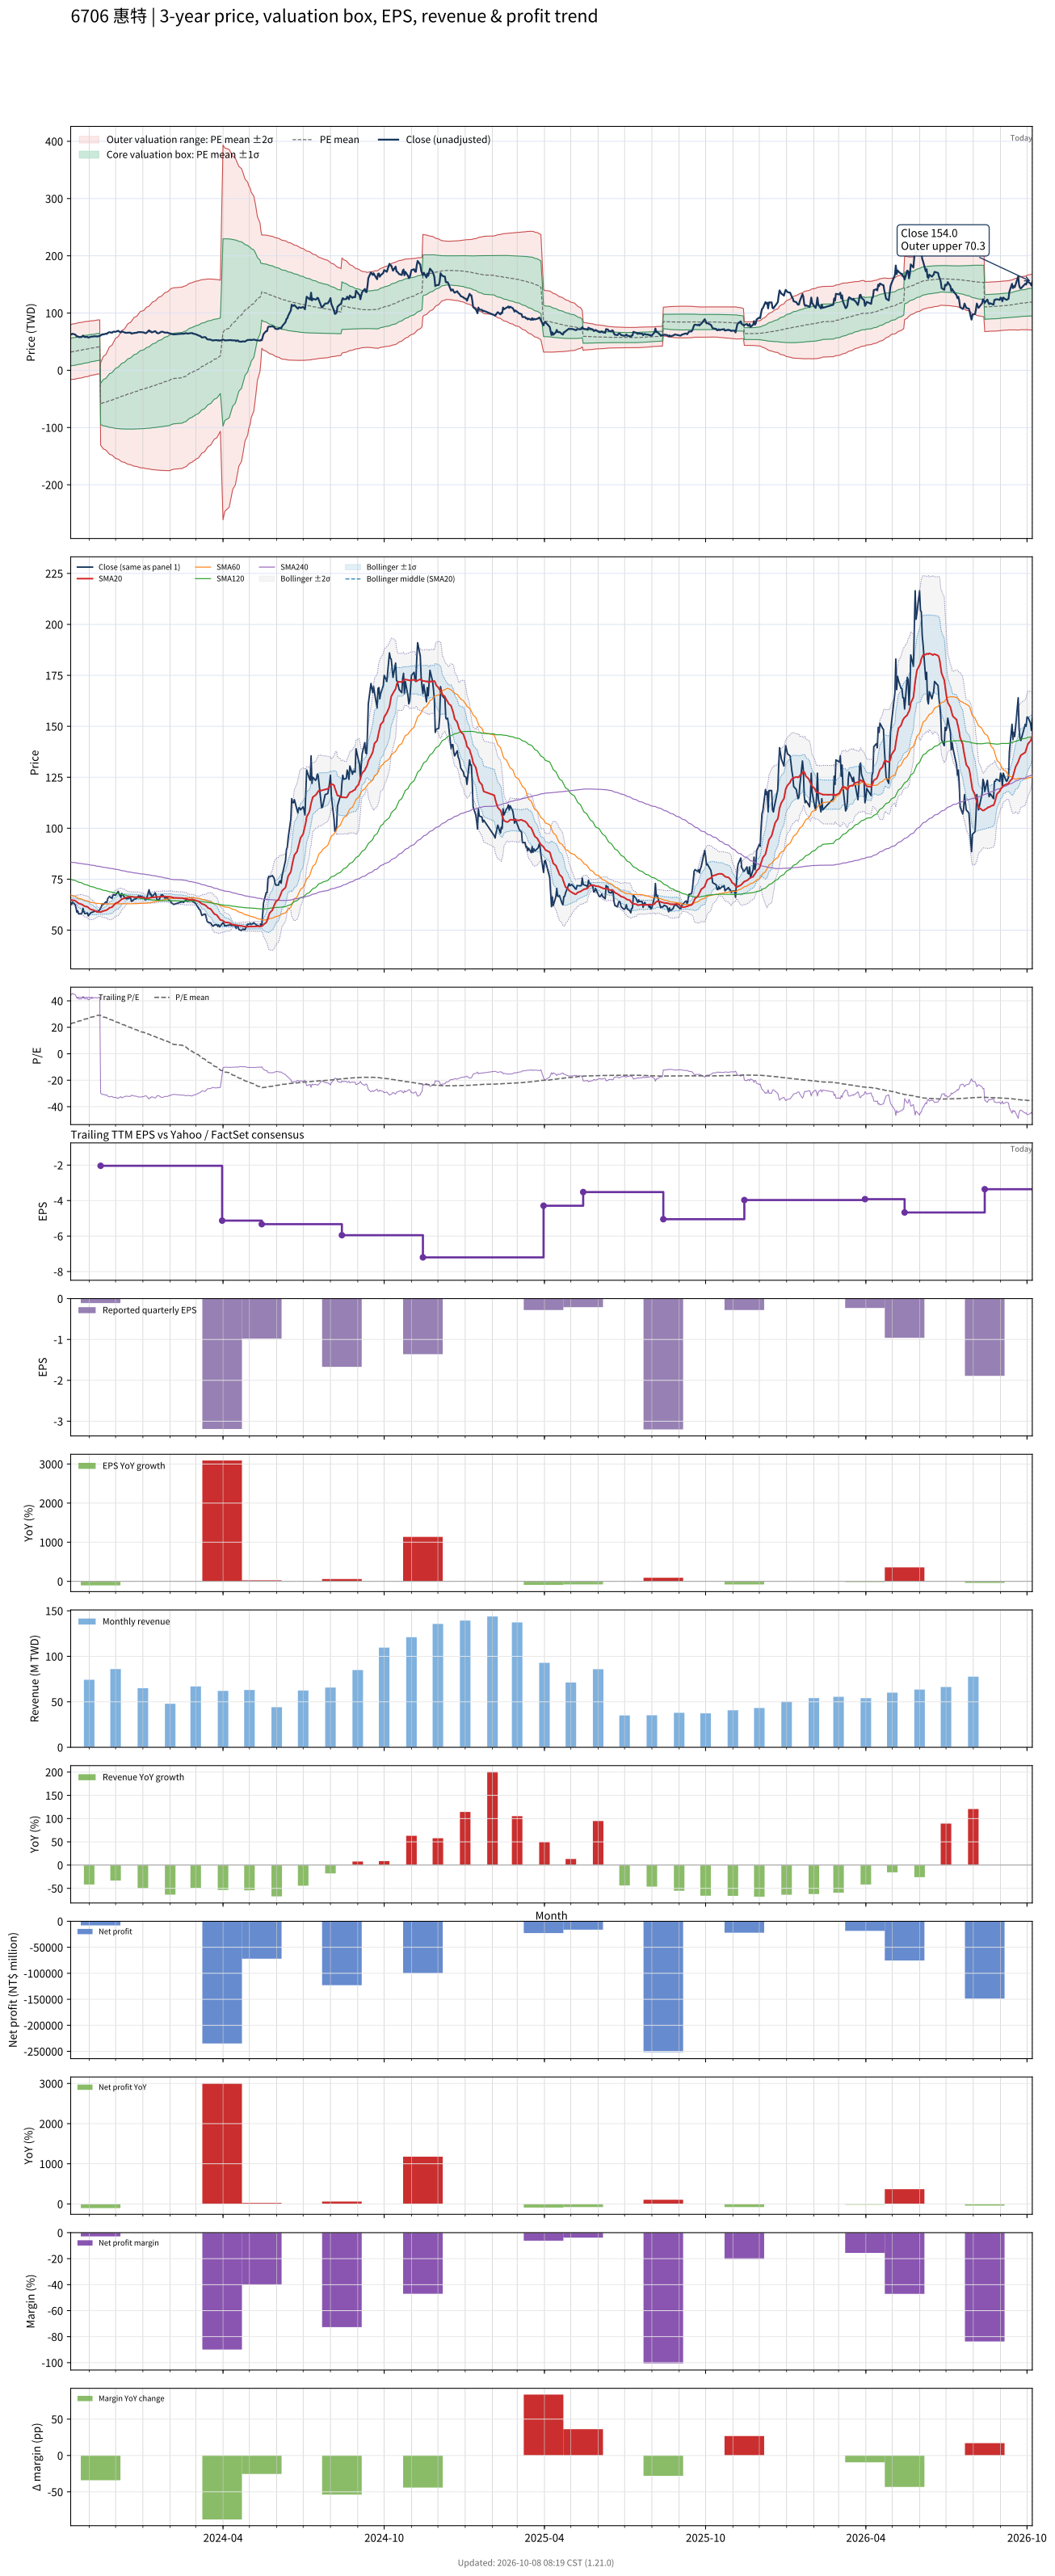

Values plotted in this chart, from the file beside it:
# chart-version: skill-stock-dynamic-val…
date, close, available_date, period_end, eps, ttm_eps, pe, pe_mean, pe_std, price_m2, price_m1, price_mean, price_p1, price_p2, forward_eps, forward_pe, forward_pe_mean, forward_pe_std, forward_price_m2, forward_price_m1, forward_price_mean, forward_price_p1, forward_price_p2, sma20
2023-10-11, 63.2, 2023-08-14, 2023-06-30, -1.05, 1.4, 45.14, 22.59, 17.14, -16.37, 7.629, 31.63, 55.62, 79.62, , , , , , , , , , 64.86
2023-10-12, 62.6, 2023-08-14, 2023-06-30, -1.05, 1.4, 44.71, 22.9, 17.2, -16.1, 7.982, 32.06, 56.14, 80.22, , , , , , , , , , 64.75
2023-10-13, 63.8, 2023-08-14, 2023-06-30, -1.05, 1.4, 45.57, 23.22, 17.26, -15.82, 8.343, 32.51, 56.68, 80.85, , , , , , , , , , 64.69
2023-10-16, 62.5, 2023-08-14, 2023-06-30, -1.05, 1.4, 44.64, 23.54, 17.31, -15.51, 8.721, 32.95, 57.18, 81.41, , , , , , , , , , 64.5
2023-10-17, 61, 2023-08-14, 2023-06-30, -1.05, 1.4, 43.57, 23.84, 17.33, -15.16, 9.111, 33.38, 57.65, 81.91, , , , , , , , , , 64.2
2023-10-18, 58.8, 2023-08-14, 2023-06-30, -1.05, 1.4, 42, 24.13, 17.34, -14.77, 9.509, 33.79, 58.07, 82.35, , , , , , , , , , 63.84
2023-10-19, 59.4, 2023-08-14, 2023-06-30, -1.05, 1.4, 42.43, 24.43, 17.35, -14.37, 9.919, 34.2, 58.49, 82.78, , , , , , , , , , 63.48
2023-10-20, 58, 2023-08-14, 2023-06-30, -1.05, 1.4, 41.43, 24.72, 17.34, -13.94, 10.34, 34.61, 58.88, 83.16, , , , , , , , , , 63.11
2023-10-23, 58, 2023-08-14, 2023-06-30, -1.05, 1.4, 41.43, 25.01, 17.33, -13.5, 10.76, 35.01, 59.27, 83.53, , , , , , , , , , 62.77
2023-10-24, 58.6, 2023-08-14, 2023-06-30, -1.05, 1.4, 41.86, 25.3, 17.31, -13.05, 11.19, 35.42, 59.66, 83.9, , , , , , , , , , 62.5
2023-10-25, 60.7, 2023-08-14, 2023-06-30, -1.05, 1.4, 43.36, 25.61, 17.31, -12.61, 11.62, 35.85, 60.08, 84.3, , , , , , , , , , 62.3
2023-10-26, 59.1, 2023-08-14, 2023-06-30, -1.05, 1.4, 42.21, 25.9, 17.28, -12.13, 12.07, 36.26, 60.46, 84.66, , , , , , , , , , 62.01
2023-10-27, 58.1, 2023-08-14, 2023-06-30, -1.05, 1.4, 41.5, 26.19, 17.25, -11.63, 12.52, 36.67, 60.82, 84.97, , , , , , , , , , 61.72
2023-10-30, 58.4, 2023-08-14, 2023-06-30, -1.05, 1.4, 41.71, 26.48, 17.22, -11.13, 12.97, 37.08, 61.18, 85.28, , , , , , , , , , 61.44
2023-10-31, 57, 2023-08-14, 2023-06-30, -1.05, 1.4, 40.71, 26.77, 17.17, -10.59, 13.44, 37.47, 61.51, 85.54, , , , , , , , , , 61.08
2023-11-01, 57.6, 2023-08-14, 2023-06-30, -1.05, 1.4, 41.14, 27.05, 17.12, -10.05, 13.91, 37.88, 61.84, 85.8, , , , , , , , , , 60.73
2023-11-02, 58, 2023-08-14, 2023-06-30, -1.05, 1.4, 41.43, 27.35, 17.06, -9.484, 14.4, 38.28, 62.17, 86.05, , , , , , , , , , 60.38
2023-11-03, 58.6, 2023-08-14, 2023-06-30, -1.05, 1.4, 41.86, 27.64, 17, -8.902, 14.9, 38.7, 62.5, 86.3, , , , , , , , , , 60.11
2023-11-06, 59, 2023-08-14, 2023-06-30, -1.05, 1.4, 42.14, 27.94, 16.94, -8.309, 15.4, 39.12, 62.83, 86.54, , , , , , , , , , 59.84
2023-11-07, 59.5, 2023-08-14, 2023-06-30, -1.05, 1.4, 42.5, 28.19, 16.93, -7.919, 15.78, 39.47, 63.17, 86.86, , , , , , , , , , 59.59
2023-11-08, 59.2, 2023-08-14, 2023-06-30, -1.05, 1.4, 42.29, 28.45, 16.91, -7.519, 16.15, 39.82, 63.49, 87.17, , , , , , , , , , 59.4
2023-11-09, 59.4, 2023-08-14, 2023-06-30, -1.05, 1.4, 42.43, 28.7, 16.89, -7.117, 16.53, 40.17, 63.82, 87.47, , , , , , , , , , 59.23
2023-11-10, 58.9, 2023-08-14, 2023-06-30, -1.05, 1.4, 42.07, 28.94, 16.87, -6.699, 16.91, 40.52, 64.13, 87.75, , , , , , , , , , 58.99
2023-11-13, 60, 2023-08-14, 2023-06-30, -1.05, 1.4, 42.86, 29.2, 16.84, -6.278, 17.3, 40.88, 64.46, 88.04, , , , , , , , , , 58.87
2023-11-14, 60.8, 2023-11-14, 2023-09-30, -0.11, -2.04, -29.8, 28.85, 17.62, 13.03, -22.91, -58.85, -94.79, -130.7, , , , , , , , , , 58.85
2023-11-15, 61.7, 2023-11-14, 2023-09-30, -0.11, -2.04, -30.25, 28.49, 18.37, 16.81, -20.66, -58.13, -95.59, -133.1, , , , , , , , , , 59
2023-11-16, 63, 2023-11-14, 2023-09-30, -0.11, -2.04, -30.88, 28.13, 19.1, 20.52, -18.44, -57.39, -96.35, -135.3, , , , , , , , , , 59.18
2023-11-17, 62.5, 2023-11-14, 2023-09-30, -0.11, -2.04, -30.64, 27.78, 19.78, 24.06, -16.3, -56.66, -97.02, -137.4, , , , , , , , , , 59.41
2023-11-20, 63.9, 2023-11-14, 2023-09-30, -0.11, -2.04, -31.32, 27.41, 20.46, 27.55, -14.19, -55.93, -97.66, -139.4, , , , , , , , , , 59.7
2023-11-21, 63.4, 2023-11-14, 2023-09-30, -0.11, -2.04, -31.08, 27.05, 21.1, 30.91, -12.14, -55.19, -98.23, -141.3, , , , , , , , , , 59.94
2023-11-22, 65.3, 2023-11-14, 2023-09-30, -0.11, -2.04, -32.01, 26.68, 21.74, 34.27, -10.08, -54.43, -98.78, -143.1, , , , , , , , , , 60.17
2023-11-23, 66, 2023-11-14, 2023-09-30, -0.11, -2.04, -32.35, 26.31, 22.36, 37.57, -8.05, -53.67, -99.29, -144.9, , , , , , , , , , 60.52
2023-11-24, 66.5, 2023-11-14, 2023-09-30, -0.11, -2.04, -32.6, 25.93, 22.97, 40.8, -6.05, -52.9, -99.76, -146.6, , , , , , , , , , 60.94
2023-11-27, 65.6, 2023-11-14, 2023-09-30, -0.11, -2.04, -32.16, 25.56, 23.54, 43.9, -4.122, -52.15, -100.2, -148.2, , , , , , , , , , 61.3
2023-11-28, 67.1, 2023-11-14, 2023-09-30, -0.11, -2.04, -32.89, 25.18, 24.11, 47, -2.185, -51.37, -100.6, -149.7, , , , , , , , , , 61.8
2023-11-29, 67.4, 2023-11-14, 2023-09-30, -0.11, -2.04, -33.04, 24.8, 24.66, 50.03, -0.2839, -50.6, -100.9, -151.2, , , , , , , , , , 62.29
2023-11-30, 67.2, 2023-11-14, 2023-09-30, -0.11, -2.04, -32.94, 24.42, 25.2, 52.98, 1.577, -49.83, -101.2, -152.6, , , , , , , , , , 62.75
2023-12-01, 67.2, 2023-11-14, 2023-09-30, -0.11, -2.04, -32.94, 24.05, 25.71, 55.85, 3.398, -49.06, -101.5, -154, , , , , , , , , , 63.18
2023-12-04, 69, 2023-11-14, 2023-09-30, -0.11, -2.04, -33.82, 23.66, 26.23, 58.75, 5.239, -48.27, -101.8, -155.3, , , , , , , , , , 63.68
2023-12-05, 67.6, 2023-11-14, 2023-09-30, -0.11, -2.04, -33.14, 23.28, 26.72, 61.52, 7.008, -47.5, -102, -156.5, , , , , , , , , , 64.08
2023-12-06, 67, 2023-11-14, 2023-09-30, -0.11, -2.04, -32.84, 22.91, 27.19, 64.2, 8.737, -46.73, -102.2, -157.7, , , , , , , , , , 64.47
2023-12-07, 66.1, 2023-11-14, 2023-09-30, -0.11, -2.04, -32.4, 22.53, 27.64, 66.8, 10.41, -45.97, -102.4, -158.7, , , , , , , , , , 64.81
2023-12-08, 68, 2023-11-14, 2023-09-30, -0.11, -2.04, -33.33, 22.15, 28.09, 69.42, 12.11, -45.19, -102.5, -159.8, , , , , , , , , , 65.27
2023-12-11, 66.2, 2023-11-14, 2023-09-30, -0.11, -2.04, -32.45, 21.78, 28.52, 71.91, 13.74, -44.44, -102.6, -160.8, , , , , , , , , , 65.58
2023-12-12, 65.6, 2023-11-14, 2023-09-30, -0.11, -2.04, -32.16, 21.41, 28.93, 74.34, 15.33, -43.68, -102.7, -161.7, , , , , , , , , , 65.81
2023-12-13, 65.4, 2023-11-14, 2023-09-30, -0.11, -2.04, -32.06, 21.04, 29.32, 76.72, 16.9, -42.92, -102.7, -162.6, , , , , , , , , , 66
2023-12-14, 65.4, 2023-11-14, 2023-09-30, -0.11, -2.04, -32.06, 20.67, 29.71, 79.06, 18.45, -42.17, -102.8, -163.4, , , , , , , , , , 66.12
2023-12-15, 65.7, 2023-11-14, 2023-09-30, -0.11, -2.04, -32.21, 20.3, 30.09, 81.37, 19.98, -41.41, -102.8, -164.2, , , , , , , , , , 66.28
2023-12-18, 65.7, 2023-11-14, 2023-09-30, -0.11, -2.04, -32.21, 19.93, 30.46, 83.63, 21.49, -40.66, -102.8, -165, , , , , , , , , , 66.37
2023-12-19, 64, 2023-11-14, 2023-09-30, -0.11, -2.04, -31.37, 19.57, 30.81, 85.8, 22.94, -39.92, -102.8, -165.6, , , , , , , , , , 66.4
2023-12-20, 64.5, 2023-11-14, 2023-09-30, -0.11, -2.04, -31.62, 19.2, 31.16, 87.96, 24.39, -39.18, -102.7, -166.3, , , , , , , , , , 66.36
2023-12-21, 64.6, 2023-11-14, 2023-09-30, -0.11, -2.04, -31.67, 18.84, 31.5, 90.08, 25.82, -38.43, -102.7, -166.9, , , , , , , , , , 66.29
2023-12-22, 65.1, 2023-11-14, 2023-09-30, -0.11, -2.04, -31.91, 18.47, 31.83, 92.19, 27.25, -37.69, -102.6, -167.6, , , , , , , , , , 66.22
2023-12-25, 65.6, 2023-11-14, 2023-09-30, -0.11, -2.04, -32.16, 18.1, 32.16, 94.29, 28.68, -36.93, -102.5, -168.1, , , , , , , , , , 66.22
2023-12-26, 66.3, 2023-11-14, 2023-09-30, -0.11, -2.04, -32.5, 17.73, 32.49, 96.38, 30.11, -36.17, -102.4, -168.7, , , , , , , , , , 66.18
2023-12-27, 66.8, 2023-11-14, 2023-09-30, -0.11, -2.04, -32.75, 17.36, 32.81, 98.46, 31.53, -35.41, -102.3, -169.3, , , , , , , , , , 66.15
2023-12-28, 66.6, 2023-11-14, 2023-09-30, -0.11, -2.04, -32.65, 16.98, 33.12, 100.5, 32.92, -34.65, -102.2, -169.8, , , , , , , , , , 66.12
2023-12-29, 66.7, 2023-11-14, 2023-09-30, -0.11, -2.04, -32.7, 16.61, 33.43, 102.5, 34.3, -33.89, -102.1, -170.3, , , , , , , , , , 66.09
2024-01-02, 66.1, 2023-11-14, 2023-09-30, -0.11, -2.04, -32.4, 16.25, 33.72, 104.4, 35.65, -33.15, -101.9, -170.7, , , , , , , , , , 65.95
... 668 more rows
